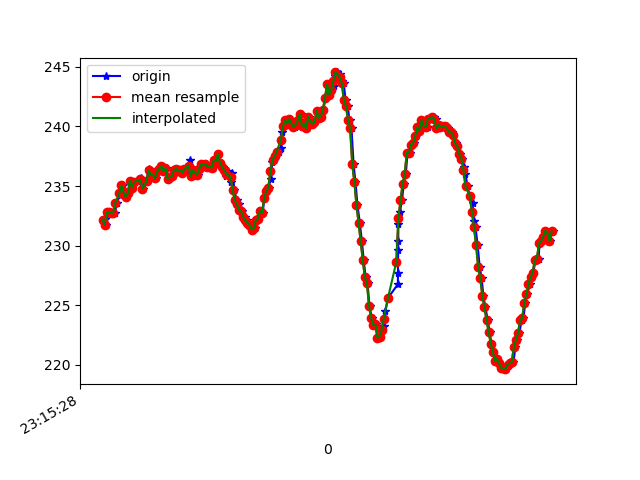

Data behind this chart, as committed beside it:
1617837328302, 532971911141029, 232.03125, -245.01953, -17.96875
1617837328313, 532971933391059, 232.2, -260.3, -52.64
1617837328319, 532971949628393, 232.2, -259.6, -53.03
1617837328336, 532971968704208, 231.7, -260.1, -52.64
1617837328355, 532971987780023, 232.8, -260.4, -52.64
1617837328373, 532972006794795, 232.8, -260.2, -52.25
1617837328396, 532972025840088, 232.7, -260.7, -52.25
1617837328418, 532972045007467, 232.7, -260.5, -52.73
1617837328435, 532972064113804, 233.6, -260.7, -51.17
1617837328470, 532972083250661, 234.3, -261.5, -51.37
1617837328472, 532972102570646, 234.5, -261.6, -50.68
1617837328495, 532972121860110, 235.1, -262, -50.68
1617837328511, 532972140783319, 234.5, -262.4, -50.98
1617837328528, 532972159950698, 234.1, -262.5, -49.8
1617837328550, 532972179026513, 234.4, -262.9, -50.59
1617837328565, 532972198163370, 235.4, -262.6, -50.68
1617837328584, 532972217208664, 234.9, -262.7, -48.93
1617837328603, 532972236223436, 235.4, -262.9, -49.8
1617837328664, 532972276206344, 235.6, -262.5, -48.93
1617837328668, 532972294183392, 235.4, -264.1, -48.93
1617837328683, 532972313381292, 234.8, -264.3, -48.93
1617837328721, 532972351563443, 235.4, -265, -47.85
1617837328740, 532972370608737, 236.4, -267.4, -48.93
1617837328757, 532972389745595, 236.2, -268.4, -48.93
1617837328775, 532972408790888, 235.9, -268.4, -47.36
1617837328795, 532972427836182, 235.9, -268.9, -48.14
1617837328814, 532972446881475, 235.6, -270.1, -48.44
1617837328833, 532972465957290, 236.2, -269.9, -47.07
1617837328851, 532972484880499, 236.4, -270.9, -47.36
1617837328870, 532972503895271, 236.7, -271.5, -47.56
1617837328892, 532972522971086, 236.2, -271.7, -47.56
1617837328909, 532972541985858, 236.5, -272.1, -48.73
1617837328927, 532972561092194, 235.5, -272.2, -48.05
1617837328947, 532972580168009, 235.7, -272.3, -47.07
1617837328970, 532972599121739, 235.8, -272.4, -46.88
1617837328985, 532972618228075, 236.3, -272.7, -47.56
1617837329004, 532972637303890, 236.4, -272.4, -46.88
1617837329023, 532972656379705, 236.2, -272.5, -47.36
1617837329051, 532972675394477, 236.3, -273.2, -47.56
1617837329062, 532972694622899, 236.1, -272.7, -47.07
1617837329080, 532972713637671, 236.2, -273.6, -46
1617837329099, 532972732682965, 236.6, -272.7, -46.48
1617837329121, 532972751728258, 236.2, -272.9, -47.17
1617837329137, 532972770834595, 237.2, -272.6, -48.05
1617837329156, 532972789818846, 235.8, -272.7, -46.78
1617837329175, 532972808864139, 236.3, -272.7, -47.07
1617837329197, 532972827878912, 236.1, -271.8, -46.88
1617837329214, 532972846954726, 235.9, -271.5, -47.36
1617837329233, 532972865938978, 236.4, -272.1, -47.07
1617837329253, 532972885075835, 236.8, -271.2, -47.17
1617837329275, 532972904029565, 236.7, -270.9, -47.36
1617837329290, 532972923105380, 236.8, -270.9, -46.48
1617837329309, 532972942150673, 236.6, -270.7, -47.07
1617837329329, 532972961226488, 236.6, -270.9, -46.78
1617837329351, 532972980180218, 236.5, -269.7, -47.85
1617837329369, 532972999500203, 237.2, -268.2, -47.56
1617837329385, 532973018545497, 237.1, -267.4, -47.85
1617837329404, 532973037621312, 237.7, -266.2, -46.78
1617837329423, 532973056791144, 236.9, -264.6, -47.36
1617837329446, 532973075836438, 236.6, -263.2, -46.88
1617837329461, 532973095003817, 236.3, -260.8, -47.75
... 164 more rows
